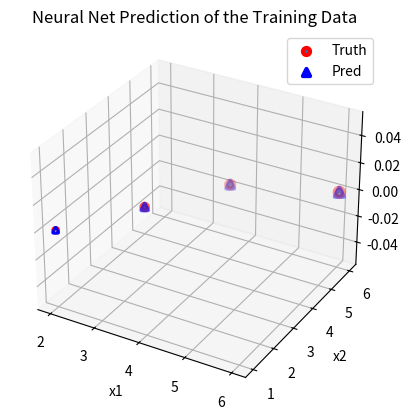
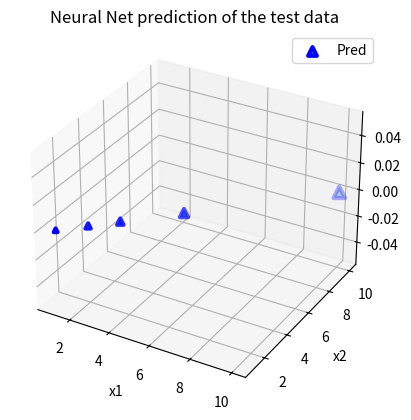
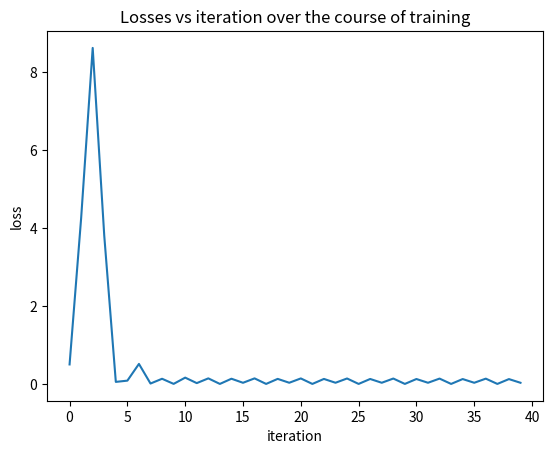

Write Python code to recreate these figures, in order.

'''             w11                 v11
               ----------z1|a1 ---------------
             /                                 \
    x1------ \  w12                    v21      \    
              -----------z2|a2  ---------------   u1 -----------> f(u1) = o1
    x2---     \  w13                  v31     /
                ---------z3|a3 ----------------

same for x2 --> i didn't draw it but the weights for the x2 state to those 3 hidden units are w21 and w22 and w23


W =[w11 w12 w13
    w21 w22 w23]
W'X --->  but we are gonna put the w' in the initialization part of the class directly

activation of the output layer is simple f(x) = x which means it doesn't change the u1  so f(u1) = o1 = u1


for calculating the gradient always try to simplify:

    w1           v1
x1 -----> z1|a1 ----> u1|aa1 ---> loss = 1/2 (y_truth - o1)^2

a1 is relu and aa1 is a linear function aa1(u1) = u1


we find the gradient of loss w.r.t w1 and v1 because they are the knob and we use derivate to see how much changing w1 can change the loss and how much changing v1 can change the loss



this might help for computing the gradients:

constant*v1          Relu_der(z1)                                   [w11 w21
constant*v2    *     Relu_der(z2)    *    [x1 x2]   =     grad of    w12 w22
constant*v3          Relu_der(z3)                                    w13 w23]



'''

import matplotlib.pyplot as plt
import numpy as np


class NeuralNetwork:
    def __init__(self) -> None:
        # W = [w11 w21;
        #      w12 w22;
        #      w13 w23]
        self.W = np.array([[1,1],[1,1],[1,1]]) 
        # V
        self.V = np.array([[1,1,1]])
        self.biases = np.array([[0,0,0]])

        self.vec_relu = np.vectorize(self.relu) #vectorized relu so that we can input an array of z's
        self.vec_relu_der = np.vectorize(self.relu_derivative)

        self.vec_output_activation = np.vectorize(self.output_activation)
        self.vec_output_activation_der = np.vectorize(self.output_activation_derivative)

        self.learning_rate = 0.001

        self.epochs_to_train = 10
        
        self.training_points = [((2,1),10), ((3,3),21), ((4,5),32),((6,6),42)]
        self.testing_points = [(1,1),(2,2),(3,3),(5,5),(10,10)]

        self.loss_array = np.array([])

    def relu(self,z): 
        return np.max([0,z])

    def relu_derivative(self,z):
        if z<0:
            return 0
        else:
            return 1

    def output_activation(self,u): #f(u) = u 
        return u

    def output_activation_derivative(self,u):
        return 1

    def one_step_train(self,x1,x2,y):
        ### Forward Propagation ###
        input_values = np.array([[x1,x2]]) # 2 by 1
        z = np.matmul(self.W , input_values.T) + self.biases.T # 3 by 1 ----> hidden layer aggregation --> array of z1,z2,z3
        a = self.vec_relu(z) # 3 by 1 ----> hidden layer activation ----> array of a1,a2,a3
        u = np.matmul(self.V , a) # ---> output layer aggregation --> u1
        o = self.vec_output_activation(u) # ---> output layer activation ---> o1

        self.loss_array = np.append(self.loss_array , 0.5*(y-o)**2)
        ### Gradients ###
        grad_wrt_W = np.matmul(-(y-o) * 1 * self.V.T * self.vec_relu_der(z) , input_values)
        grad_wrt_V = -(y-o) * a
        grad_wrt_b = -(y-o) * self.V.T * self.vec_relu_der(z) * np.array([[1,1,1]]).T

        ### Gradient Descent ###
        self.W = self.W - self.learning_rate * grad_wrt_W
        self.V = self.V - self.learning_rate * grad_wrt_V.T
        self.biases = self.biases - self.learning_rate * grad_wrt_b.T

    def train(self):
        for epoch in range(self.epochs_to_train):
            for x,y in self.training_points:
                self.one_step_train(x[0],x[1],y)

    def predict(self,x1,x2):
        ### Forward Propagation ###
        input_values = np.array([[x1,x2]]) # 2 by 1
        z = np.matmul(self.W , input_values.T) + self.biases.T # 3 by 1 ----> hidden layer aggregation --> array of z1,z2,z3
        a = self.vec_relu(z) # 3 by 1 ----> hidden layer activation ----> array of a1,a2,a3
        u = np.matmul(self.V , a) # ---> output layer aggregation --> u1
        o = self.vec_output_activation(u) # ---> output layer activation ---> o1

        return o.item()

    def test_neural_network(self):
        for point in self.testing_points:
            print("Point",point , "Prediction ",self.predict(point[0],point[1]))
            if abs(self.predict(point[0],point[1]) - 7*point[0]) < 0.1:
                print("Test Passed")
            else:
                print("Point" , point[0],point[1], " failed to be predicted correctly.")
                return

    def __str__(self):
        return f"W:{self.W} , V:{self.V} , b:{self.biases}"


    def run(self):
        self.train()
        self.test_neural_network()

    

    def loss_info(self):
        ax = plt.figure()
        plt.plot([i for i in range(len(self.loss_array))] , self.loss_array)
        plt.xlabel("iteration")
        plt.ylabel("loss")
        plt.title("Losses vs iteration over the course of training")
        plt.show()
    
    def MSE(self):
        self.MSE = np.average(self.loss_array)
    
    def graphics_with_line(self):
        # Train Data
        x_train = [self.training_points[i][0] for i in range(len(self.training_points))]

        y_truth = [self.training_points[i][1] for i in range(len(self.training_points))]
        y_pred = [self.predict(x_train[i][0],x_train[i][1]) for i in range(len(self.training_points))]
        ax = plt.figure().add_subplot(projection='3d')
    
        ax.set_xlabel('x1')
        ax.set_ylabel('x2')
        ax.set_zlabel('y')
        p1 = [ax.plot( [x_train[i][0],x_train[i+1][0]]   ,   [x_train[i][1],x_train[i+1][1]],    [y_truth[i],y_truth[i+1]],'ro--' , label = 'Truth') for i in range(len(self.training_points)-1)]
        p2 = [ax.plot( [x_train[i][0],x_train[i+1][0]]   ,   [x_train[i][1],x_train[i+1][1]],    [y_pred[i],y_pred[i+1]],'bo--' , label='Pred') for i in range(len(self.training_points)-1)]
        


        #handles,labels = plt.gca().get_legend_handles_labels()
        plt.legend()
        plt.show()

    
    def train_graphics(self):
        # Train Data
        x_train = [self.training_points[i][0] for i in range(len(self.training_points))]
        x0 = list(zip(*x_train))[0]
        x1 = list(zip(*x_train))[1]

        y_truth = [self.training_points[i][1] for i in range(len(self.training_points))]
        y_pred = [self.predict(x0[i],x1[i]) for i in range(len(self.training_points))]
        ax = plt.figure().add_subplot(projection='3d')
    
        ax.set_xlabel('x1')
        ax.set_ylabel('x2')
        ax.set_zlabel('y')

        plt.scatter(x0,x1,y_truth , marker='o' ,label = 'Truth' , linewidths=3 , edgecolors='r')
        plt.scatter(x0,x1,y_pred , marker='^' ,label = 'Pred' ,linewidths=3 , edgecolors='b')

        plt.title("Neural Net Prediction of the Training Data") #this is not necessary but just for checking out the fitting process
        plt.legend()
        plt.show()

    def test_graphics(self):

        x0 = list(zip(*self.testing_points))[0]
        x1 = list(zip(*self.testing_points))[1]
        y_pred = [self.predict(x0[i],x1[i]) for i in range(len(self.testing_points))]
        
        ax = plt.figure().add_subplot(projection='3d')
    
        ax.set_xlabel('x1')
        ax.set_ylabel('x2')
        ax.set_zlabel('y')
        
        plt.scatter(x0,x1,y_pred , marker='^' ,label = 'Pred' ,linewidths = 3 , edgecolors = 'b')
        plt.title("Neural Net prediction of the test data")
        plt.legend()
        plt.show()


if __name__== "__main__":
    projectName = "Neural Net"
    print(f"Project: {projectName }")
    myNet = NeuralNetwork()
    myNet.run()
    myNet.train_graphics()
    myNet.test_graphics()
    myNet.loss_info()
    
    print(myNet.__str__())
    